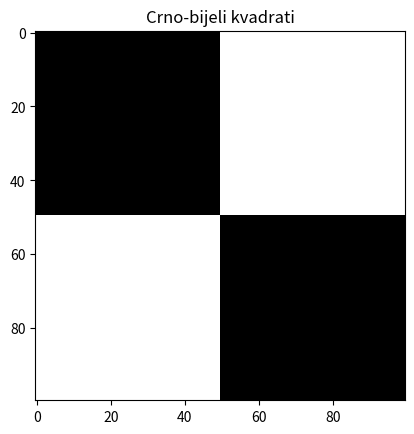

Recreate this plot in Python.
import numpy as np
import matplotlib.pyplot as plt

size = 50

black = np.zeros((size, size))
white = np.ones((size, size))

top = np.hstack((black, white))
bottom = np.hstack((white, black))
image = np.vstack((top, bottom))

plt.imshow(image, cmap='gray')
plt.title('Crno-bijeli kvadrati')
plt.show()